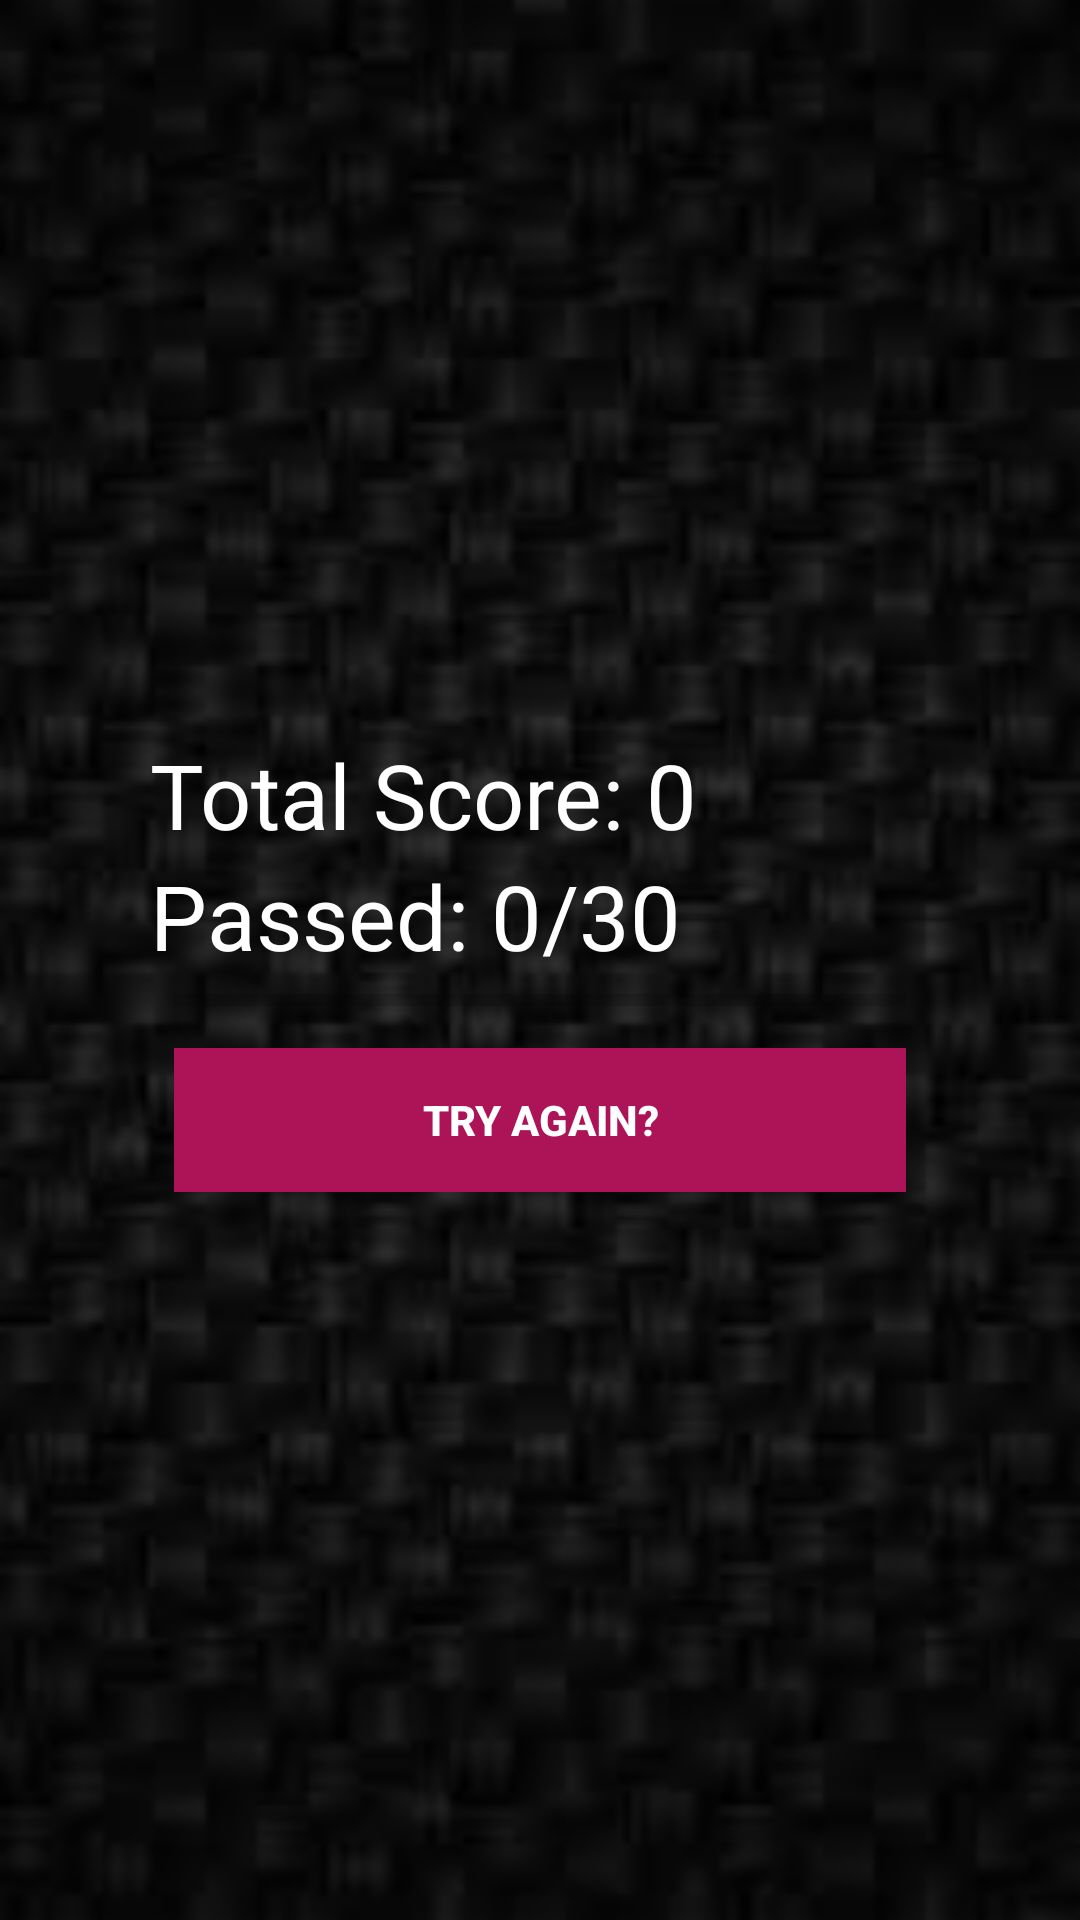

The Android layout XML behind this screen, and the referenced resources:
<!-- AndroidManifest.xml: application theme AppTheme -->
<!-- res/layout/activity_done.xml -->
<?xml version="1.0" encoding="utf-8"?>
<RelativeLayout xmlns:android="http://schemas.android.com/apk/res/android"
    xmlns:app="http://schemas.android.com/apk/res-auto"
    xmlns:tools="http://schemas.android.com/tools"
    android:layout_width="match_parent"
    android:layout_height="match_parent"
    android:background="@drawable/background"
    tools:context=".Done">
<RelativeLayout
    android:layout_centerVertical="true"
    android:layout_margin="30dp"
    android:padding="20dp"
    android:layout_width="match_parent"
    android:layout_height="wrap_content">
    <LinearLayout
        android:orientation="vertical"
        android:id="@+id/btnGrp"
        android:paddingTop="10dp"
        android:layout_width="match_parent"
        android:layout_height="wrap_content">
        <TextView
            android:id="@+id/txtTotalScore"
            android:text="Total Score: 0"
            android:textSize="30sp"
            android:textColor="@android:color/white"
            android:layout_width="wrap_content"
            android:layout_height="wrap_content" />
        <TextView
            android:id="@+id/txtTotalQuestions"
            android:text="Passed: 0/30"
            android:textSize="30sp"
            android:textColor="@android:color/white"
            android:layout_width="wrap_content"
            android:layout_height="wrap_content" />
        <ProgressBar
            style="@style/Widget.AppCompat.ProgressBar.Horizontal"
            android:id="@+id/doneProgressBar"
            android:layout_marginLeft="8dp"
            android:layout_marginRight="8dp"
            android:layout_width="match_parent"
            android:layout_height="wrap_content" />
        <Button
            style="@style/Widget.AppCompat.Button.Borderless"
            android:id="@+id/btnTryAgain"
            android:layout_margin="8dp"
            android:background="#AD1457"
            android:text="@string/try_again"
            android:textColor="@android:color/white"
            android:textStyle="bold"
            android:theme="@style/MyButton"
            android:layout_width="match_parent"
            android:layout_height="wrap_content" />
    </LinearLayout>
</RelativeLayout>
</RelativeLayout>
<!-- resources referenced by this layout -->
<resources>
  <!-- drawable background: png bitmap (drawable-hdpi, 20776 bytes) -->
  <string name="try_again">Try again?</string>
  <style name="MyButton" parent="Theme.AppCompat.Light">
          <item name="colorControlHighlight">#1cb3bc</item>
      </style>
  <style name="AppTheme" parent="Theme.AppCompat.Light.NoActionBar">
          
          <item name="colorPrimary">@color/colorPrimary</item>
          <item name="colorPrimaryDark">@color/colorPrimaryDark</item>
          <item name="colorAccent">@color/colorAccent</item>
      </style>
  <!-- not gathered from this repository: default colours our renderer supplied (Android Studio template values) -->
  <color name="colorPrimary">#FF6200EE</color>
  <color name="colorPrimaryDark">#FF3700B3</color>
  <color name="colorAccent">#FF03DAC5</color>
</resources>
